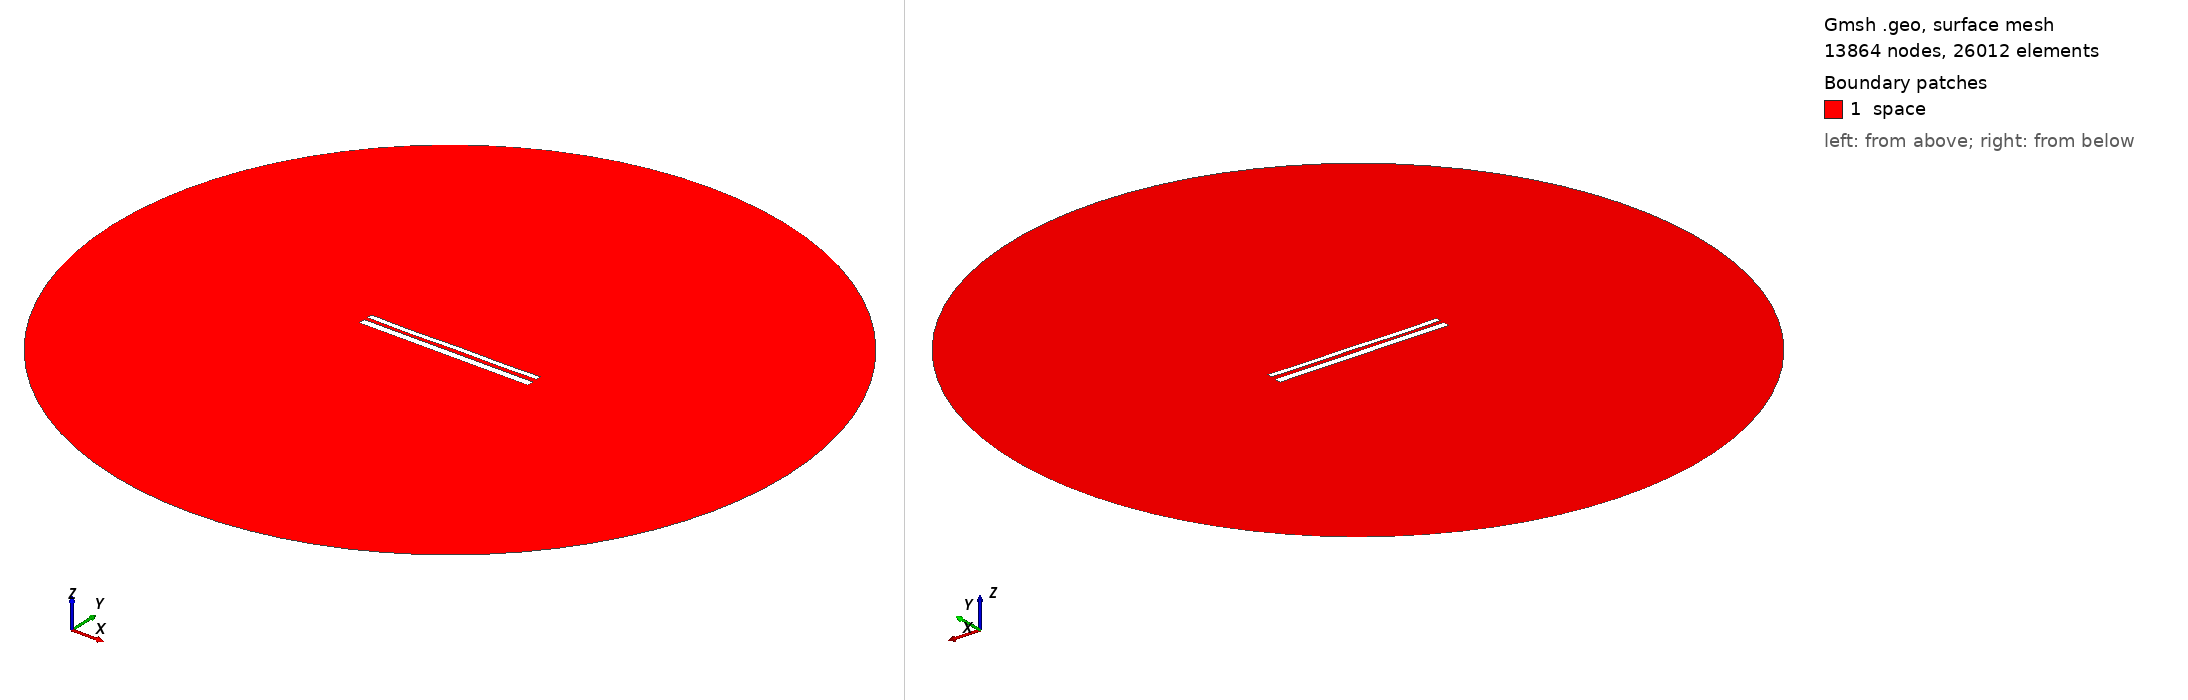

Gmsh geometry script, surface-meshed: 13864 nodes, 26012 surface elements. Boundary patches (legend numbers): 1 space. Left view from above one corner, right view from below the opposite corner. Legend entries are the model's physical surfaces. The drawing asked Gmsh for element sizes between 1% and 20% of the model's largest extent; the script's own settings can give other sizes.

=== 11156.geo (drawn) ===
//---------------------------------------
// Geometry kernel
//---------------------------------------

SetFactory("OpenCASCADE");



//---------------------------------------
// Parameters of the geometry
//---------------------------------------

// Overetch of the upper plate
overetch = 0.375;

// Distance between the plates
distance = 2.0;

// Discretization over the x axis (for the deformation)
nx = 50; 

// Length of the plate
L = 100 - overetch; 

// Number of modes
n = 4; 

// 1st mode coefficient
coeff(1) = 0.15;
beta(1) = 0.596864 * 3.1415926535 / L;

// 2nd mode coefficient
coeff(2) = -0.075;
beta(2) = 1.49418 * 3.1415926535 / L;

// 3rd mode coefficient
coeff(3) = -0.075;
beta(3) = 2.50025 * 3.1415926535 / L;

// 4th mode coefficient
coeff(4) = -0.15;
beta(4) = 3.49999 * 3.1415926535 / L;



//---------------------------------------
// Upper plate (deformed rectangle)
//---------------------------------------

// Coordiantes of the upper plate
xmin = -50;
xmax = 50 - overetch;

// Height of the upper plate
yheight = 4 - 2 * overetch;

// Indexes of the points
UpperID[] = {};
LowerID[] = {};
LeftID[] = {};
RightID[] = {};

// Point index
p = 1;

// Horizontal edges
For i In {1:nx}
    x = xmin + (i-1)*(xmax - xmin)/(nx-1);

    y_bottom = distance / 2 + overetch;
    For j In {1:n}
        C = (Cosh(beta(j)*L) + Cos(beta(j)*L)) / (Sinh(beta(j)*L) + Sin(beta(j)*L));
        y_bottom  = y_bottom + coeff(j) * (Cosh(beta(j)*(x+50)) - Cos(beta(j)*(x+50)) - C * (Sinh(beta(j)*(x+50)) - Sin(beta(j)*(x+50))));
    EndFor

    y_top = y_bottom + yheight;

    Point(p) = {x, y_top, 0, 1.0};
    UpperID[i] = p;
    p = p + 1;

    Point(p) = {x, y_bottom, 0, 1.0};
    LowerID[i] = p;
    p = p + 1;
EndFor

// Create point lists
UpperPts[] = {}; LowerPts[] = {};
For i In {1:nx}
  UpperPts[] += {UpperID[i]};
  LowerPts[] += {LowerID[i]};
EndFor

// Build splines
Spline(1) = {UpperPts[]};
Spline(2) = {LowerPts[]};
Line(3) = {LowerPts[nx-1], UpperPts[nx-1]};
Line(4) = {LowerPts[0], UpperPts[0]};

// Build the plane surface
Curve Loop(1) = {2, 3, -1, -4};
Plane Surface(1) = {1};



//---------------------------------------
// Lower plate (rectangle)
//---------------------------------------

// Vertices
Point(1001) = {-50, -1, 0, 1.0};
Point(1002) = { 50, -1, 0, 1.0};
Point(1003) = { 50,  -5, 0, 1.0};
Point(1004) = {-50,  -5, 0, 1.0};

// Edges
Line(5) = {1001, 1002};
Line(6) = {1002, 1003};
Line(7) = {1003, 1004};
Line(8) = {1004, 1001};

// Plane surface
Line Loop(2) = {5, 6, 7, 8};
Plane Surface(2) = {2}; 



//---------------------------------------
// Outer (fictious) boundary
//---------------------------------------

// Points
Point(1005) = {0, 0, 0};       // Center
Point(1006) = {200, 0, 0};     // Start point
Point(1007) = {0, 200, 0};     // 90 degrees
Point(1008) = {-200, 0, 0};    // 180 degrees
Point(1009) = {0, -200, 0};    // 270 degrees

// Circle arcs (each needs start, center, end)
Circle(9) = {1006, 1005, 1007};
Circle(10) = {1007, 1005, 1008};
Circle(11) = {1008, 1005, 1009};
Circle(12) = {1009, 1005, 1006};

// Plane surface for the entire domain
Curve Loop(3) = {9, 10, 11, 12};
Surface(3) = {3};

// Subtract the plates from the whole domain to obtain the actual domain where we want to solve the equations
BooleanDifference{ Surface{3}; Delete; }{ Surface{1}; Surface{2}; Delete; }




//---------------------------------------
// Transfinite Lines/Curves
//---------------------------------------

// Set the number of points on the boundaries
r = 7;

// Plates
Transfinite Curve {1, 2} = 50*r Using Progression 1;
Transfinite Curve {3, 4} = 2*r Using Progression 1;
Transfinite Line {5, 7} = 50*r Using Progression 1;
Transfinite Line {6, 8} = 2*r Using Progression 1;

// Outer boundary
Transfinite Line {9, 10, 11, 12} = 20 Using Progression 1;



//---------------------------------------
// Physical groups
//---------------------------------------                

// Physical curves (boundaries)
Physical Line("force_segment", 10) = {2};
Physical Line("upper_plate", 11) = {1, 3, 4};
Physical Line("lower_plate", 12) = {5, 6, 7, 8};
Physical Line("boundary", 20) = {9, 10, 11, 12};

// Physical Surfaces
Physical Surface("space", 30) = {3};



//---------------------------------------
// 6. Generate the Mesh
//---------------------------------------

// 2D mesh generation
Mesh 2;
